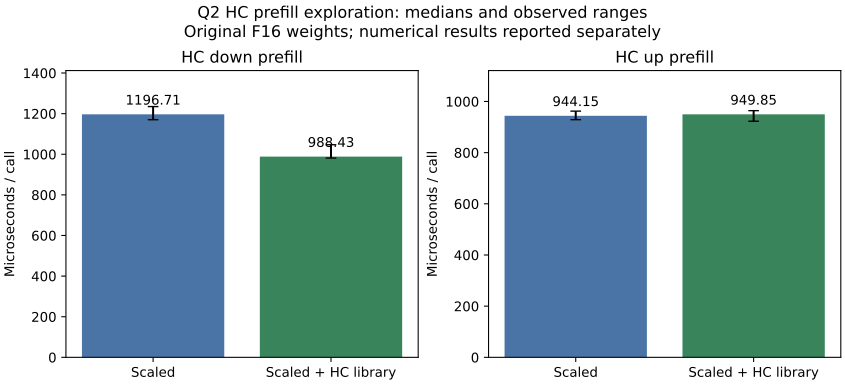

The data file committed next to this chart (first rows):
scope, arm, unit, minimum, median, maximum
HC down prefill, Scaled, Microseconds / call, 1170, 1197, 1235
HC down prefill, Scaled + HC library, Microseconds / call, 981.4, 988.4, 1047
HC up prefill, Scaled, Microseconds / call, 928.9, 944.2, 962.4
HC up prefill, Scaled + HC library, Microseconds / call, 922.8, 949.9, 964.1
